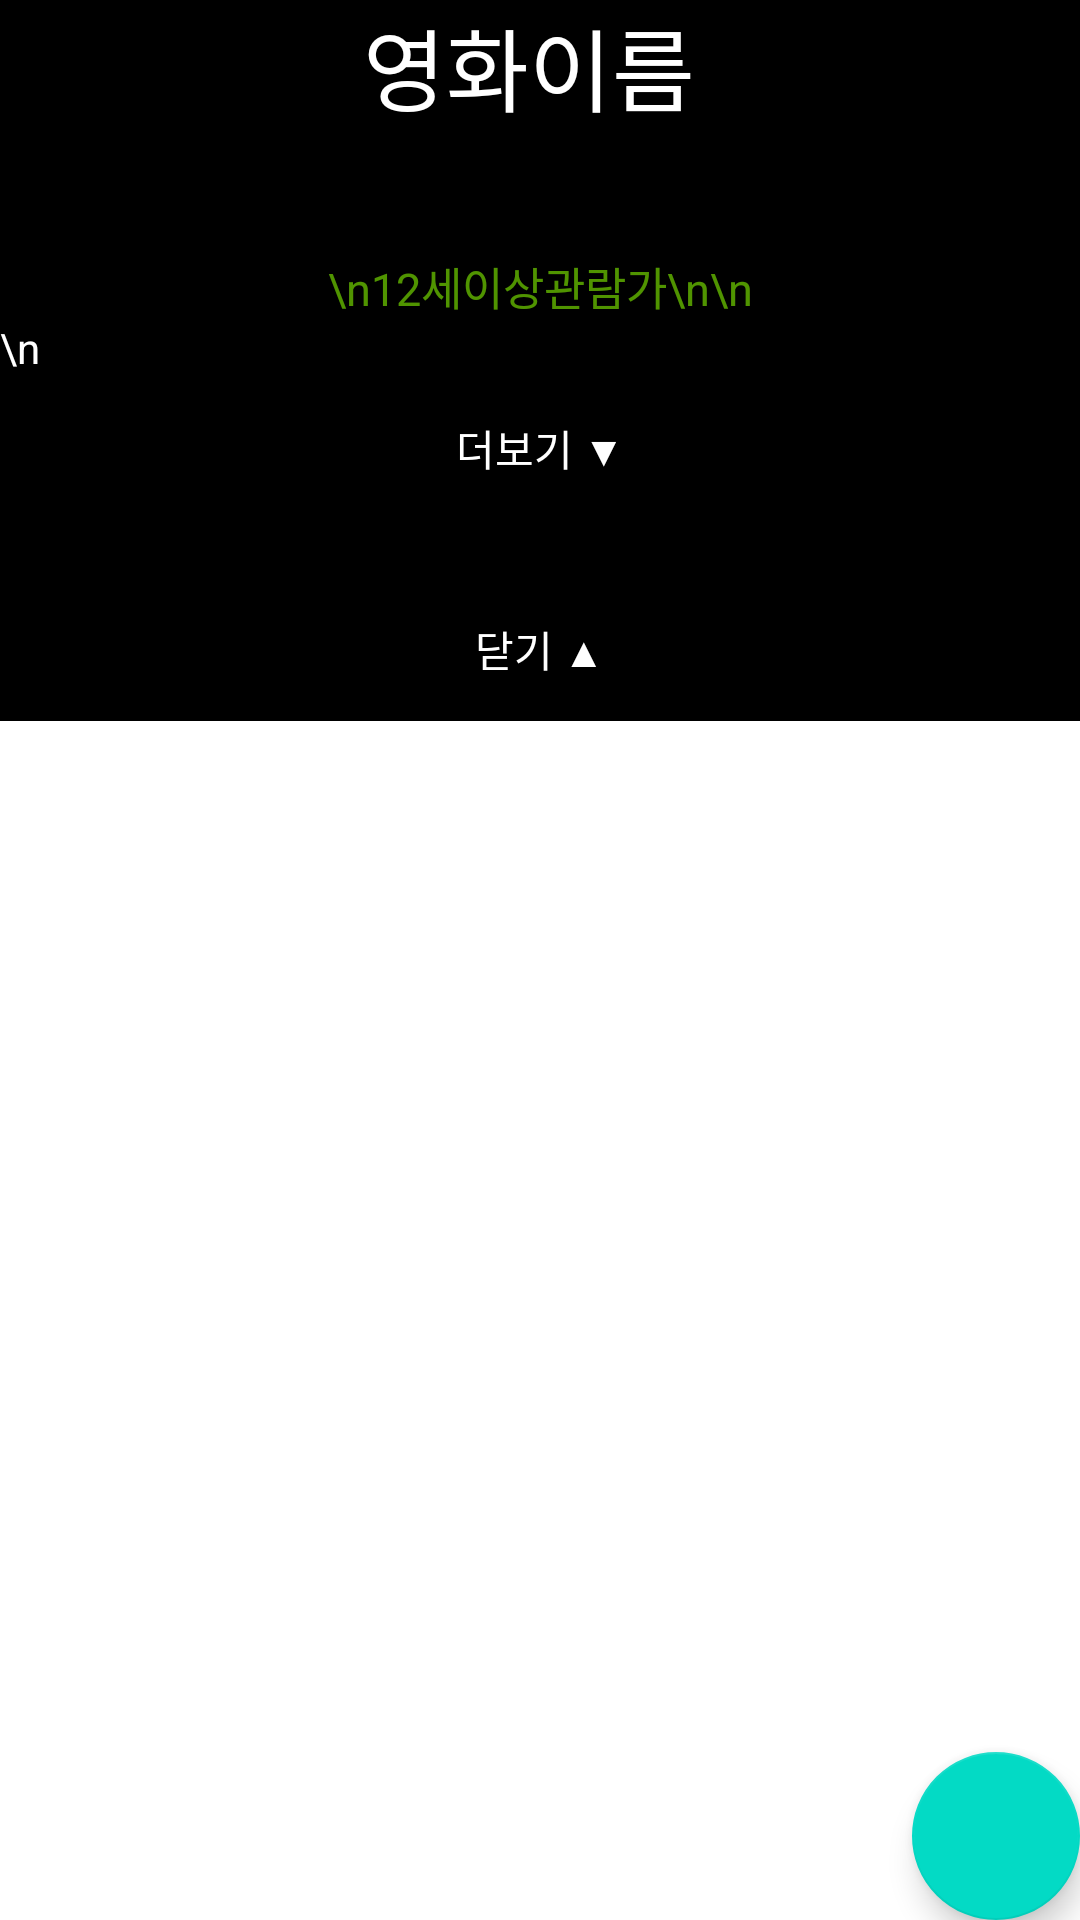

Produce the Android XML layout that renders to this screen, including the resource entries it uses.
<!-- AndroidManifest.xml: application theme Theme.MobleBox.NoActionBar -->
<!-- res/layout/fragment_movie1.xml -->
<?xml version="1.0" encoding="utf-8"?>
<FrameLayout
    xmlns:android="http://schemas.android.com/apk/res/android"
    android:layout_width="match_parent"
    android:layout_height="match_parent"
    xmlns:tools="http://schemas.android.com/tools"
    xmlns:app="http://schemas.android.com/apk/res-auto"
    tools:context=".ui.movie.Movie1Fragment">

    <ScrollView
        android:id="@+id/scrollView_abo"
        android:layout_width="match_parent"
        android:layout_height="match_parent">

        <RelativeLayout
            android:layout_width="match_parent"
            android:layout_height="wrap_content"
            android:background="#000000"
            >

            <ImageView
                android:id="@+id/movie1_iv_movie1"
                android:layout_width="match_parent"
                android:layout_height="wrap_content"
                android:scaleType="fitStart"
                />

            <TextView
                android:id="@+id/movie1_tv_0"
                android:layout_width="match_parent"
                android:layout_height="match_parent"
                android:gravity="center"
                android:text="영화이름
"
                android:textColor="#fff"
                android:textSize="30dp"
                android:layout_below="@id/movie1_iv_movie1"/>

            <TextView
                android:layout_width="match_parent"
                android:layout_height="match_parent"
                android:textSize="15dp"
                android:textColor="#B8B8B8"
                android:layout_centerInParent="true"
                android:gravity="center"
                android:id="@+id/movie1_tv_1"
                android:layout_below="@id/movie1_tv_0"

                />
            <TextView
                android:layout_width="match_parent"
                android:layout_height="match_parent"
                android:textSize="15dp"
                android:textColor="#B8B8B8"
                android:layout_centerInParent="true"
                android:gravity="center"
                android:id="@+id/movie1_tv_1_sub"
                android:layout_below="@id/movie1_tv_1"
                />
            <TextView
                android:layout_width="match_parent"
                android:layout_height="match_parent"
                android:text="\n12세이상관람가\n\n"
                android:textSize="15dp"
                android:textColor="#9489FF00"
                android:layout_centerInParent="true"
                android:gravity="center"
                android:layout_below="@id/movie1_tv_1_sub"
                android:id="@+id/movie1_tv_2" />
            <TextView
                android:layout_width="match_parent"
                android:layout_height="match_parent"
                android:layout_below="@id/movie1_tv_2"
                android:textSize="14dp"
                android:textColor="#fff"
                android:text="\n"
                android:id="@+id/movie1_tv_3" />
            <Button
                android:layout_width="match_parent"
                android:layout_height="wrap_content"
                android:layout_below="@id/movie1_tv_3"
                android:text="더보기 ▼"
                android:textColor="#fff"
                android:background="#00ff0000"
                android:id="@+id/movie1_btn_add"/>
            <TextView
                android:layout_width="match_parent"
                android:layout_height="match_parent"
                android:layout_below="@id/movie1_btn_add"
                android:text=""
                android:textColor="#B8B8B8"
                android:textSize="14dp"
                android:id="@+id/movie1_tv_view1"
                />
            <Button
                android:layout_width="match_parent"
                android:layout_height="match_parent"
                android:layout_below="@id/movie1_tv_view1"
                android:background="#00ff0000"
                android:textColor="#ffffff"
                android:text="닫기 ▲"
                android:id="@+id/movie1_btn_close"/>



        </RelativeLayout>

    </ScrollView>

    <com.google.android.material.floatingactionbutton.FloatingActionButton
        android:id="@+id/fab_abo"
        android:layout_width="wrap_content"
        android:layout_height="wrap_content"
        android:layout_gravity="bottom|end"
        android:layout_margin="@dimen/fab_margin"
        android:src="@drawable/ic_baseline_arrow_upward_24" />



</FrameLayout>
<!-- resources referenced by this layout -->
<resources>
  <style name="Theme.MobleBox.NoActionBar">
          <item name="windowActionBar">false</item>
          <item name="windowNoTitle">true</item>
      </style>
</resources>
